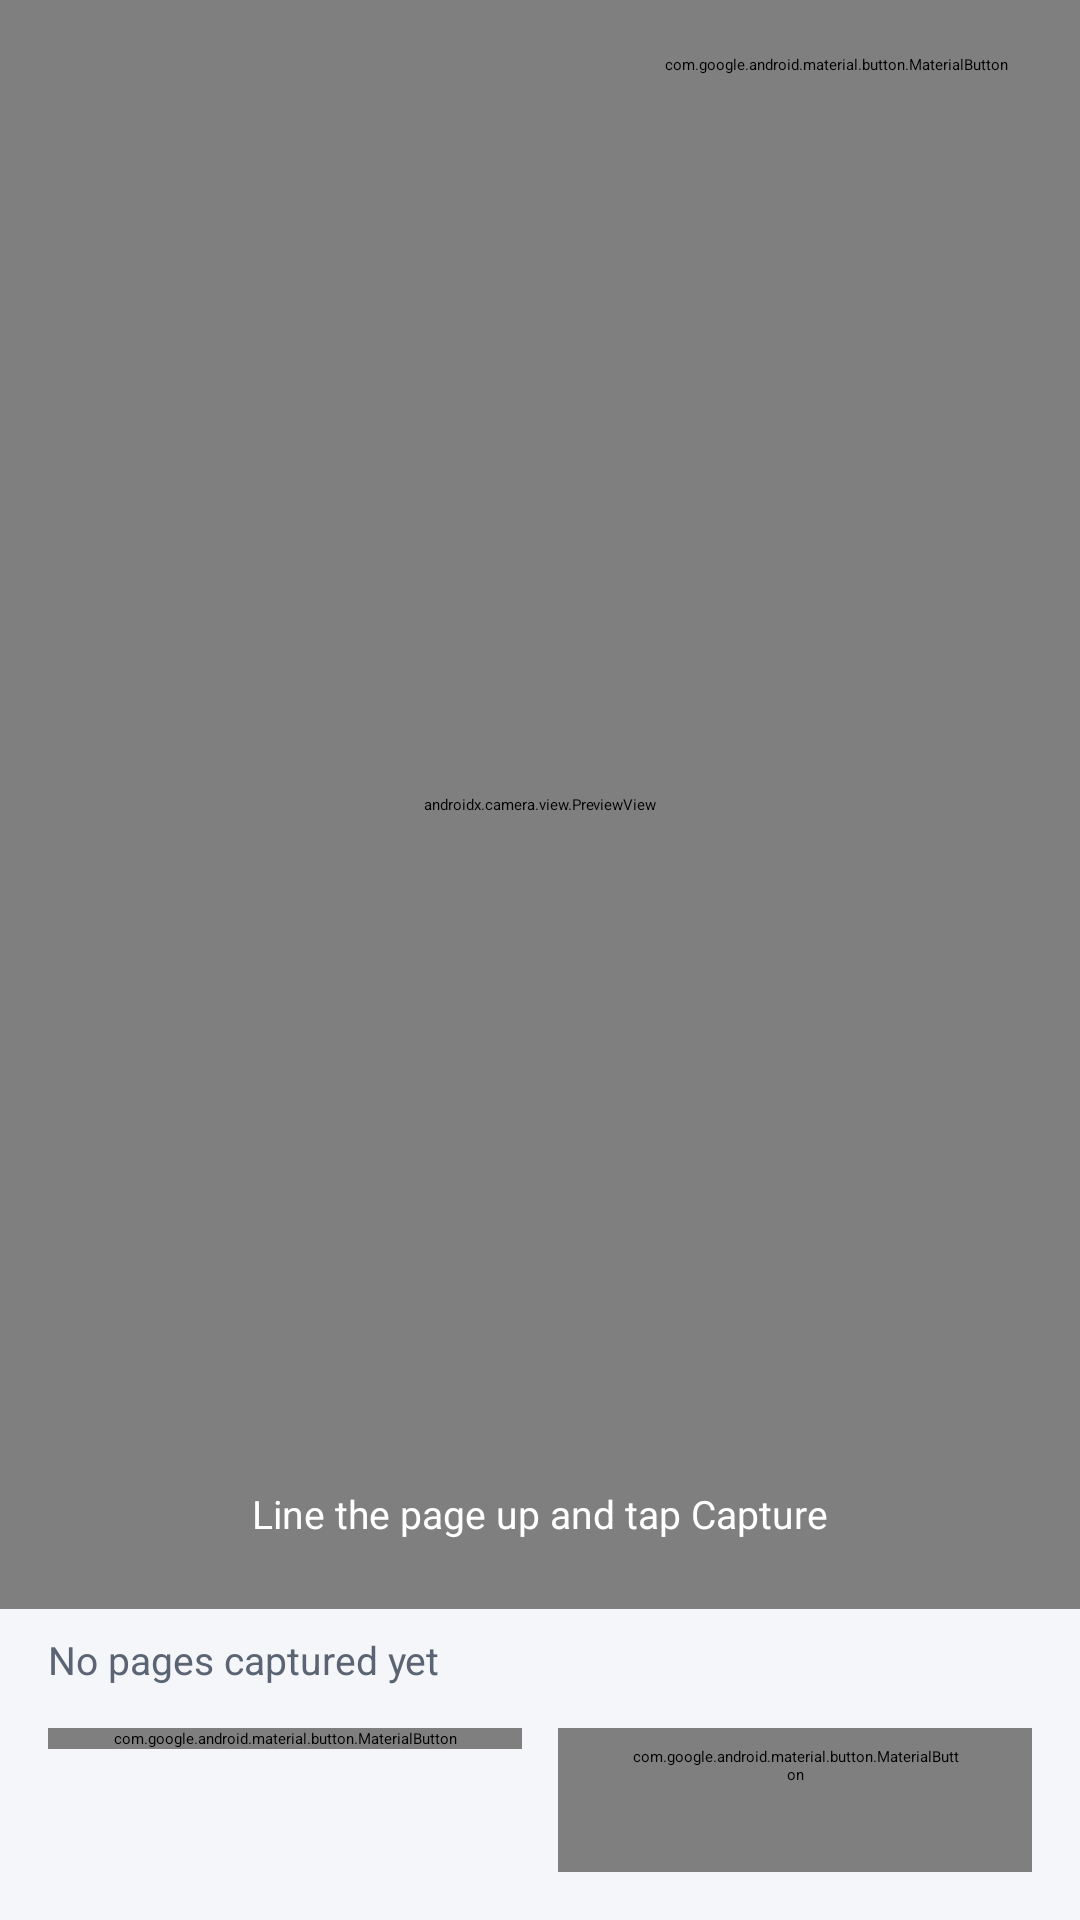

This screen was rendered from an Android layout file. Write that file and the resources it references.
<!-- AndroidManifest.xml: application theme Theme.PDFsmith -->
<!-- res/layout/activity_scan_to_pdf.xml -->
<?xml version="1.0" encoding="utf-8"?>
<LinearLayout xmlns:android="http://schemas.android.com/apk/res/android"
    xmlns:app="http://schemas.android.com/apk/res-auto"
    android:layout_width="match_parent"
    android:layout_height="match_parent"
    android:background="@color/app_background"
    android:orientation="vertical">

    <com.google.android.material.appbar.MaterialToolbar
        android:id="@+id/toolbar"
        android:layout_width="match_parent"
        android:layout_height="?attr/actionBarSize"
        android:background="?attr/colorPrimary"
        app:navigationIcon="@drawable/ic_back"
        app:title="@string/tool_scan_pdf"
        app:titleTextColor="?attr/colorOnPrimary" />

    <FrameLayout
        android:layout_width="match_parent"
        android:layout_height="0dp"
        android:layout_weight="1">

        <androidx.camera.view.PreviewView
            android:id="@+id/preview"
            android:layout_width="match_parent"
            android:layout_height="match_parent" />

        <TextView
            android:id="@+id/hint"
            android:layout_width="wrap_content"
            android:layout_height="wrap_content"
            android:layout_gravity="center_horizontal|bottom"
            android:layout_marginBottom="16dp"
            android:background="@drawable/bg_hint_chip"
            android:paddingStart="14dp"
            android:paddingTop="7dp"
            android:paddingEnd="14dp"
            android:paddingBottom="7dp"
            android:text="@string/scan_hint"
            android:textColor="@color/white"
            android:textSize="13sp" />

        <com.google.android.material.button.MaterialButton
            android:id="@+id/btnTorch"
            style="@style/Widget.KavoPDF.Button.Text"
            android:layout_width="wrap_content"
            android:layout_height="wrap_content"
            android:layout_gravity="top|end"
            android:layout_margin="12dp"
            android:contentDescription="@string/qr_torch"
            app:icon="@drawable/ic_torch"
            app:iconTint="@color/white" />
    </FrameLayout>

    <TextView
        android:id="@+id/countLabel"
        android:layout_width="match_parent"
        android:layout_height="wrap_content"
        android:paddingStart="16dp"
        android:paddingTop="8dp"
        android:paddingEnd="16dp"
        android:text="@string/scan_none"
        android:textColor="@color/text_secondary"
        android:textSize="13sp" />

    <HorizontalScrollView
        android:id="@+id/stripScroll"
        android:layout_width="match_parent"
        android:layout_height="wrap_content"
        android:overScrollMode="never"
        android:scrollbars="none">

        <LinearLayout
            android:id="@+id/strip"
            android:layout_width="wrap_content"
            android:layout_height="wrap_content"
            android:orientation="horizontal"
            android:paddingStart="12dp"
            android:paddingTop="8dp"
            android:paddingEnd="12dp" />
    </HorizontalScrollView>

    <LinearLayout
        android:layout_width="match_parent"
        android:layout_height="wrap_content"
        android:orientation="horizontal"
        android:paddingStart="16dp"
        android:paddingTop="6dp"
        android:paddingEnd="16dp"
        android:paddingBottom="16dp">

        <com.google.android.material.button.MaterialButton
            android:id="@+id/btnCapture"
            android:layout_width="0dp"
            android:layout_height="wrap_content"
            android:layout_marginEnd="6dp"
            android:layout_weight="1"
            android:text="@string/scan_capture" />

        <com.google.android.material.button.MaterialButton
            android:id="@+id/btnBuild"
            style="@style/Widget.KavoPDF.Button.Outlined"
            android:layout_width="0dp"
            android:layout_height="wrap_content"
            android:layout_marginStart="6dp"
            android:layout_weight="1"
            android:enabled="false"
            android:text="@string/scan_create" />
    </LinearLayout>
</LinearLayout>
<!-- resources referenced by this layout -->
<resources>
  <color name="app_background">#FFF5F6FA</color>
  <color name="text_secondary">#FF5B6472</color>
  <color name="white">#FFFFFFFF</color>
  <!-- drawable ic_back (drawable) -->
  <?xml version="1.0" encoding="utf-8"?>
  <vector xmlns:android="http://schemas.android.com/apk/res/android"
      android:width="24dp" android:height="24dp"
      android:viewportWidth="24" android:viewportHeight="24"
  >
          <path android:fillColor="#FF000000" android:pathData="M20,11H7.8l5.6,-5.6L12,4l-8,8l8,8l1.4,-1.4L7.8,13H20z"/>
  </vector>
  <string name="qr_torch">Torch</string>
  <string name="scan_capture">Capture page</string>
  <string name="scan_create">Create PDF</string>
  <string name="scan_hint">Line the page up and tap Capture</string>
  <string name="scan_none">No pages captured yet</string>
  <string name="tool_scan_pdf">Scan to PDF</string>
  <style name="Widget.KavoPDF.Button.Outlined" parent="Widget.Material3.Button.OutlinedButton">
          <item name="shapeAppearance">@style/ShapeAppearance.KavoPDF.Pill</item>
      </style>
  <style name="Widget.KavoPDF.Button.Text" parent="Widget.Material3.Button.TextButton">
          <item name="shapeAppearance">@style/ShapeAppearance.KavoPDF.Pill</item>
      </style>
  <style name="ShapeAppearance.KavoPDF.Pill" parent="">
          <item name="cornerFamily">rounded</item>
          <item name="cornerSize">50%</item>
      </style>
  <color name="brand_secondary">#FF0C8599</color>
  <color name="brand_secondary_container">#FFD3F1F5</color>
  <color name="surface">#FFFFFFFF</color>
  <color name="text_primary">#FF16181D</color>
  <style name="Animation.PDFsmith" parent="@android:style/Animation.Activity">
          <item name="android:activityOpenEnterAnimation">@anim/slide_in_right</item>
          <item name="android:activityOpenExitAnimation">@anim/fade_out_slight</item>
          <item name="android:activityCloseEnterAnimation">@anim/fade_in_slight</item>
          <item name="android:activityCloseExitAnimation">@anim/slide_out_right</item>
      </style>
  <style name="Widget.KavoPDF.Button" parent="Widget.Material3.Button">
          <item name="shapeAppearance">@style/ShapeAppearance.KavoPDF.Pill</item>
      </style>
  <style name="ShapeAppearance.KavoPDF.CornerExtraSmall" parent="">
          <item name="cornerFamily">rounded</item><item name="cornerSize">8dp</item>
      </style>
  <style name="ShapeAppearance.KavoPDF.CornerSmall" parent="">
          <item name="cornerFamily">rounded</item><item name="cornerSize">12dp</item>
      </style>
  <style name="ShapeAppearance.KavoPDF.CornerMedium" parent="">
          <item name="cornerFamily">rounded</item><item name="cornerSize">16dp</item>
      </style>
  <style name="ShapeAppearance.KavoPDF.CornerLarge" parent="">
          <item name="cornerFamily">rounded</item><item name="cornerSize">24dp</item>
      </style>
  <style name="ShapeAppearance.KavoPDF.CornerExtraLarge" parent="">
          <item name="cornerFamily">rounded</item><item name="cornerSize">32dp</item>
      </style>
  <style name="ThemeOverlay.KavoPDF.Dialog" parent="ThemeOverlay.Material3.MaterialAlertDialog">
          <item name="shapeAppearanceOverlay">@style/ShapeAppearance.KavoPDF.Dialog</item>
          <item name="android:windowBackground">@drawable/bg_dialog_rounded</item>
          <item name="android:backgroundDimAmount">0.55</item>
      </style>
  <color name="field_bg">#FFF0F1F5</color>
  <style name="ShapeAppearance.KavoPDF.Dialog" parent="">
          <item name="cornerFamily">rounded</item>
          <item name="cornerSize">26dp</item>
      </style>
</resources>
